Image classification data set "raio_x" (IA-TECH-FIAP/cardio-ia on GitHub). Class labels (7): fibrose, hernia, pleural, pneumonia, pneumothorax, cardiomegalia, nenhuma doenca encontrada.

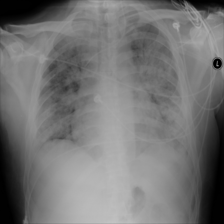
Label: pneumonia

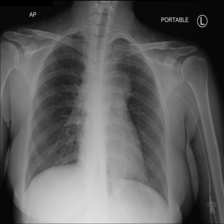
Label: pleural

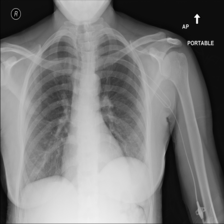
Label: nenhuma doenca encontrada

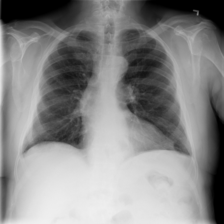
Label: hernia

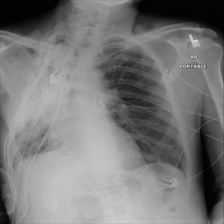
Label: pneumothorax

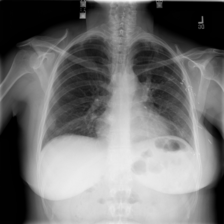
Label: fibrose
